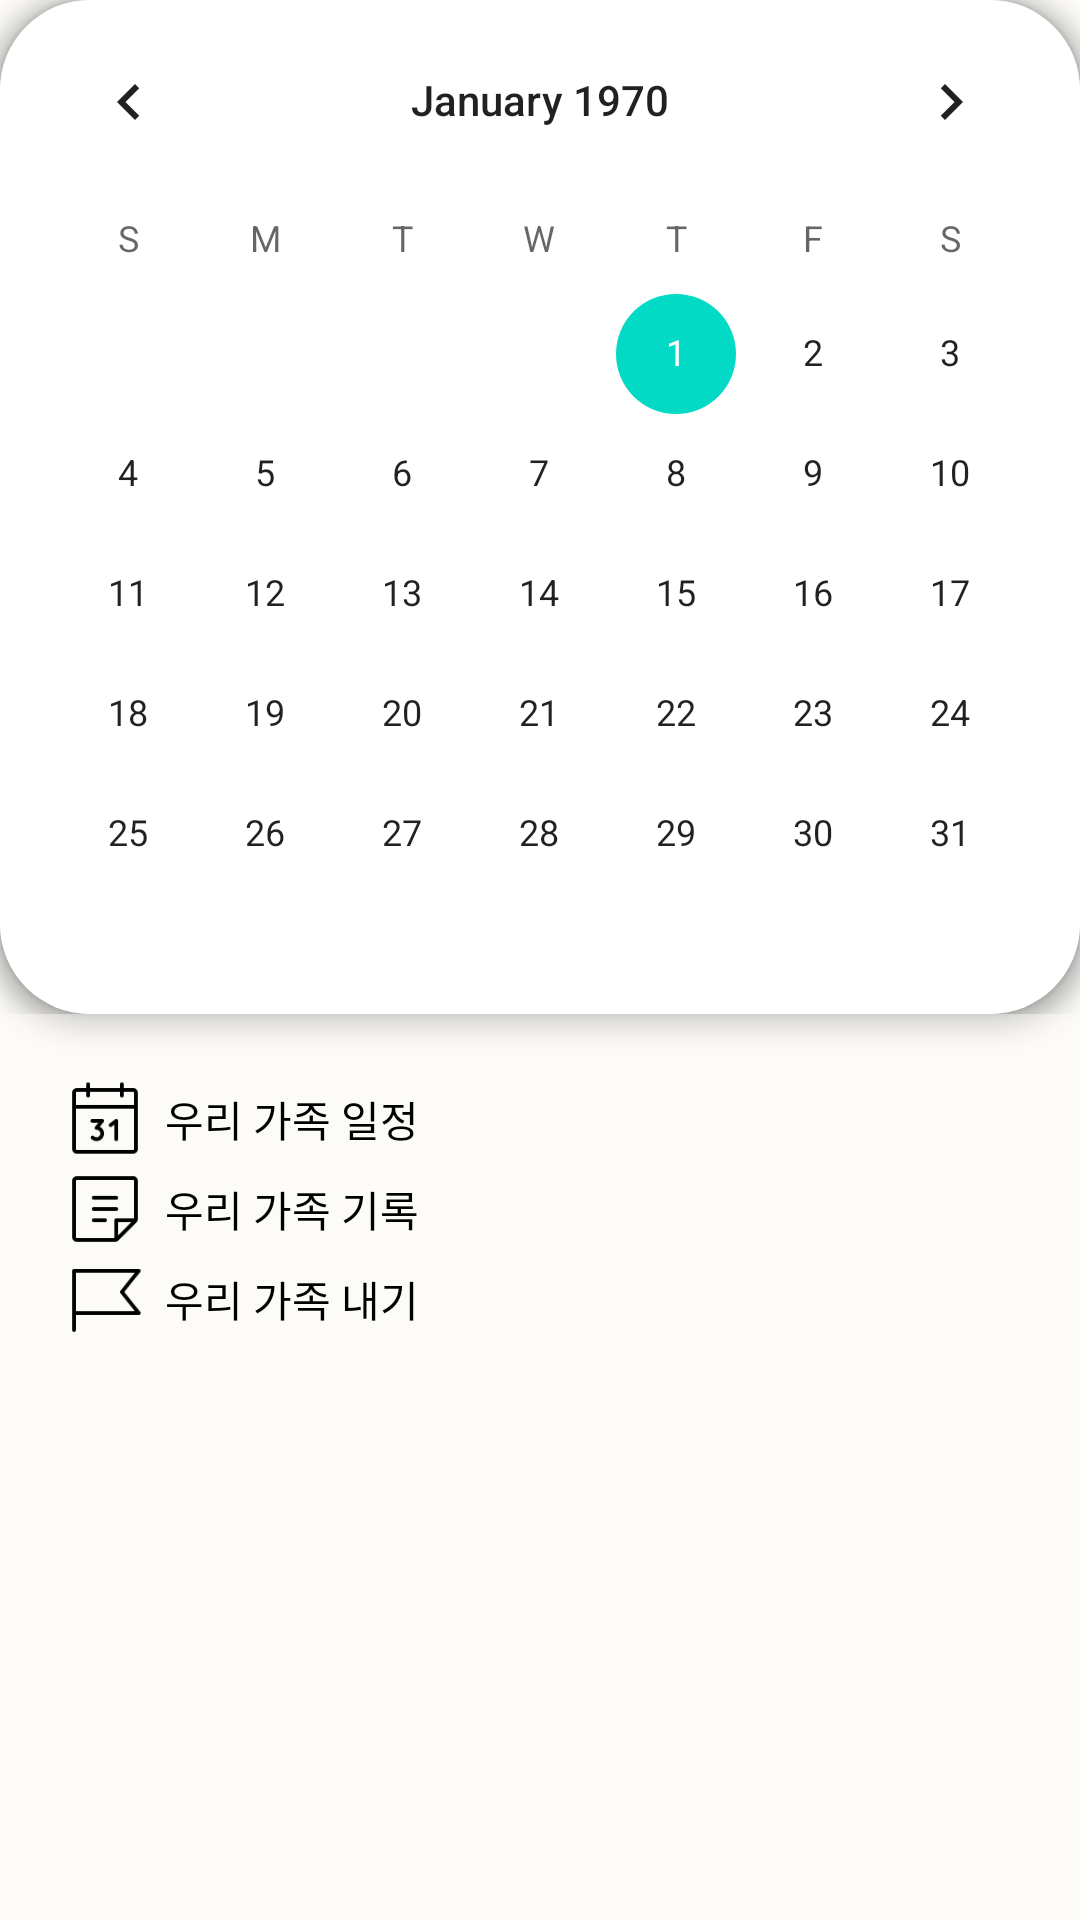

This screen was rendered from an Android layout file. Write that file and the resources it references.
<!-- AndroidManifest.xml: application theme AppTheme -->
<!-- res/layout/main_calendar.xml -->
<?xml version="1.0" encoding="utf-8"?>
<LinearLayout xmlns:android="http://schemas.android.com/apk/res/android"
    android:layout_width="match_parent"
    android:layout_height="match_parent"
    android:orientation="vertical">



    <CalendarView
            android:id="@+id/calendarView"
            android:layout_width="match_parent"
            android:layout_height="wrap_content"
            android:background="@drawable/background_calendar"
            android:selectedDateVerticalBar="@color/black"
            android:elevation="5dp" />

    <LinearLayout
        android:layout_width="match_parent"
        android:layout_height="wrap_content"
        android:orientation="vertical"
        android:layout_margin="20dp">

        <ScrollView
            android:layout_width="match_parent"
            android:layout_height="match_parent">

            <LinearLayout
                android:layout_width="match_parent"
                android:layout_height="wrap_content"
                android:orientation="vertical">

                <LinearLayout
                    android:layout_width="match_parent"
                    android:layout_height="wrap_content"
                    android:orientation="vertical">

                    <LinearLayout
                        android:layout_width="match_parent"
                        android:layout_height="wrap_content"
                        android:orientation="vertical">

                        <LinearLayout
                            android:layout_width="match_parent"
                            android:layout_height="wrap_content">
                            <ImageView
                                android:layout_width="30dp"
                                android:layout_height="30dp"
                                android:src="@drawable/icon_schedule"
                                android:layout_gravity="center_vertical" />
                            <TextView
                                android:layout_width="wrap_content"
                                android:layout_height="wrap_content"
                                android:text="우리 가족 일정"
                                android:textColor="#000000"
                                android:layout_gravity="center_vertical"
                                android:layout_marginHorizontal="5dp"/>
                            <View
                                android:layout_width="0dp"
                                android:layout_height="0dp"
                                android:layout_weight="1"/>
                            <ImageButton
                                android:id="@+id/scheduleBtn"
                                android:layout_width="30dp"
                                android:layout_height="30dp"

                                android:layout_gravity="center_vertical"
                                android:scaleType="fitXY"
                                android:background="@android:color/transparent"/>
                        </LinearLayout>

                        <androidx.recyclerview.widget.RecyclerView
                            android:id="@+id/recyclerview_day"
                            android:layout_width="match_parent"
                            android:layout_height="wrap_content"/>

                    </LinearLayout>

                </LinearLayout>
                <LinearLayout
                    android:layout_width="match_parent"
                    android:layout_height="wrap_content"
                    android:orientation="vertical">

                    <LinearLayout
                        android:layout_width="match_parent"
                        android:layout_height="wrap_content"
                        android:orientation="vertical">

                        <LinearLayout
                            android:layout_width="match_parent"
                            android:layout_height="wrap_content">
                            <ImageView
                                android:layout_width="30dp"
                                android:layout_height="30dp"
                                android:src="@drawable/icon_family"
                                android:layout_gravity="center_vertical" />
                            <TextView
                                android:layout_width="wrap_content"
                                android:layout_height="wrap_content"
                                android:text="우리 가족 기록"
                                android:textColor="#000000"
                                android:layout_gravity="center_vertical"
                                android:layout_marginHorizontal="5dp"/>
                            <View
                                android:layout_width="0dp"
                                android:layout_height="0dp"
                                android:layout_weight="1"/>
                            <ImageButton
                                android:id="@+id/familyBtn"
                                android:layout_width="30dp"
                                android:layout_height="30dp"

                                android:layout_gravity="center_vertical"
                                android:scaleType="fitXY"
                                android:background="@android:color/transparent"/>
                        </LinearLayout>

                        <androidx.recyclerview.widget.RecyclerView
                            android:id="@+id/recyclerview_family"
                            android:layout_width="match_parent"
                            android:layout_height="wrap_content"/>

                    </LinearLayout>

                </LinearLayout>
                <LinearLayout
                    android:layout_width="match_parent"
                    android:layout_height="wrap_content"
                    android:orientation="vertical">

                    <LinearLayout
                        android:layout_width="match_parent"
                        android:layout_height="wrap_content"
                        android:orientation="vertical">

                        <LinearLayout
                            android:layout_width="match_parent"
                            android:layout_height="wrap_content">
                            <ImageView
                                android:layout_width="30dp"
                                android:layout_height="30dp"
                                android:src="@drawable/icon_game"
                                android:layout_gravity="center_vertical" />
                            <TextView
                                android:layout_width="wrap_content"
                                android:layout_height="wrap_content"
                                android:text="우리 가족 내기"
                                android:textColor="#000000"
                                android:layout_gravity="center_vertical"
                                android:layout_marginHorizontal="5dp"/>
                            <View
                                android:layout_width="0dp"
                                android:layout_height="0dp"
                                android:layout_weight="1"/>
                            <ImageButton
                                android:id="@+id/gameBtn"
                                android:layout_width="30dp"
                                android:layout_height="30dp"
                                android:layout_gravity="center_vertical"
                                android:scaleType="fitXY"
                                android:background="@android:color/transparent"/>
                        </LinearLayout>

                        <androidx.recyclerview.widget.RecyclerView
                            android:id="@+id/recyclerview_game"
                            android:layout_width="match_parent"
                            android:layout_height="wrap_content"/>

                    </LinearLayout>

                </LinearLayout>

            </LinearLayout>
        </ScrollView>
    </LinearLayout>

</LinearLayout>
<!-- resources referenced by this layout -->
<resources>
  <color name="black">#FF000000</color>
  <!-- drawable background_calendar (drawable) -->
  <?xml version="1.0" encoding="utf-8"?>
  <shape xmlns:android="http://schemas.android.com/apk/res/android"
      android:padding="10dp"
      android:shape="rectangle" >
      <solid android:color="#FFF" />
      <corners
          android:radius="30dp"/>
  </shape>
  <!-- drawable icon_family: png bitmap (drawable, 583 bytes) -->
  <!-- drawable icon_game: png bitmap (drawable, 611 bytes) -->
  <!-- drawable icon_schedule: png bitmap (drawable, 839 bytes) -->
  <style name="AppTheme" parent="Theme.MaterialComponents.Light.NoActionBar">
          
          <item name="colorPrimary">@color/bright_yellow</item>
          <item name="colorPrimaryVariant">@color/black</item>
          <item name="colorOnPrimary">@color/light_yellow</item>
          
          <item name="colorSecondary">@color/teal_200</item>
          <item name="colorSecondaryVariant">@color/representative</item>
          <item name="colorOnSecondary">@color/black</item>
          
          <item name="android:statusBarColor" tools:targetApi="l">?attr/colorPrimaryVariant</item>
          
          <item name="android:windowActionBar">false</item>
          <item name="windowNoTitle">true</item>
          <item name="bottomSheetDialogTheme">@style/AppBottomSheetDialogTheme</item>
  
  
  
          <item name="android:windowBackground">@color/light_yellow</item>
  
      </style>
  <color name="bright_yellow">#F5C364</color>
  <color name="light_yellow">#FCFBF7</color>
  <color name="teal_200">#FF03DAC5</color>
  <color name="representative">#F5FAFF</color>
  <style name="AppBottomSheetDialogTheme" parent="Theme.Design.Light.BottomSheetDialog">
          <item name="bottomSheetStyle">@style/AppModalStyle</item>
      </style>
  <style name="AppModalStyle" parent="Widget.Design.BottomSheet.Modal">
  
      </style>
</resources>
